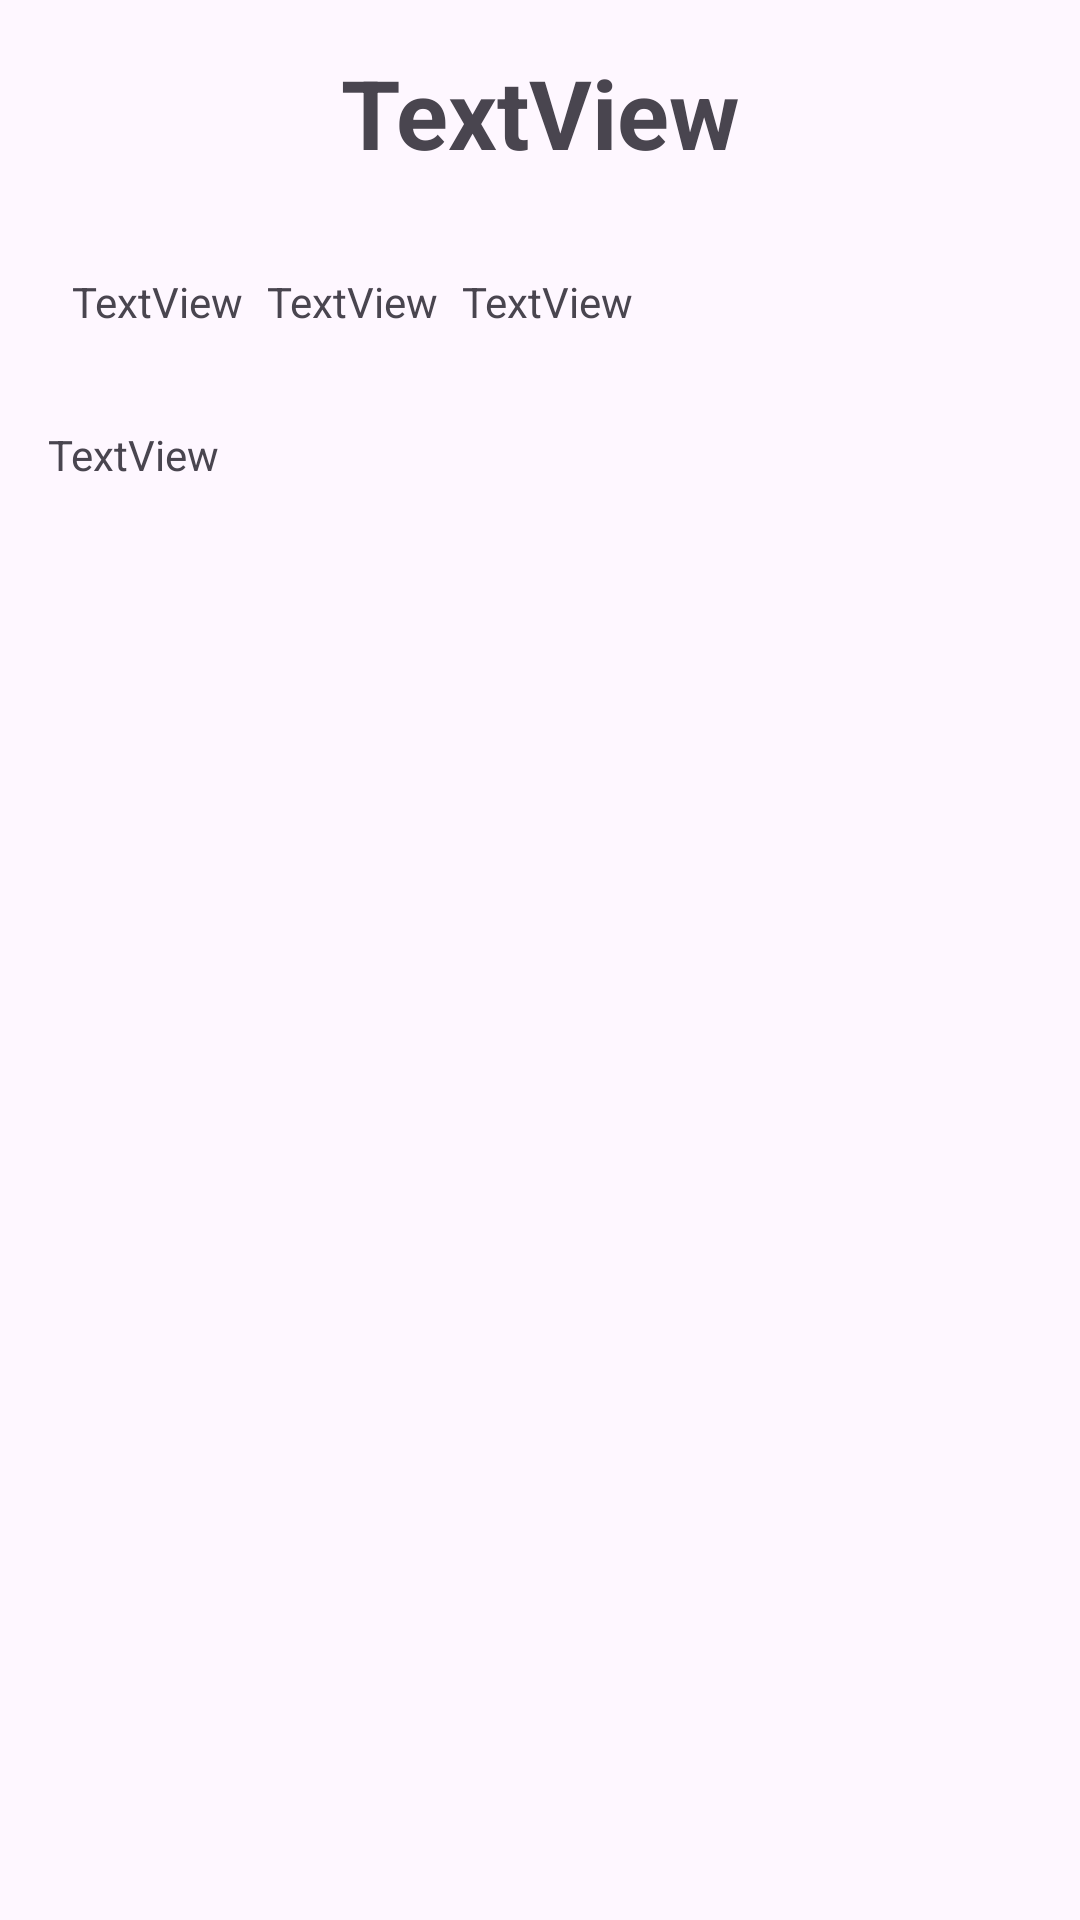

This screen was rendered from an Android layout file. Write that file and the resources it references.
<!-- AndroidManifest.xml: application theme Theme.RearguardProjectTwo -->
<!-- res/layout/fragment_detail.xml -->
<?xml version="1.0" encoding="utf-8"?>
<FrameLayout xmlns:android="http://schemas.android.com/apk/res/android"
    xmlns:app="http://schemas.android.com/apk/res-auto"
    xmlns:tools="http://schemas.android.com/tools"
    android:layout_width="match_parent"
    android:layout_height="match_parent"
    tools:context=".DetailFragment">

    <LinearLayout
        android:layout_width="match_parent"
        android:layout_height="match_parent"
        android:orientation="vertical">

        <androidx.constraintlayout.widget.ConstraintLayout
            android:layout_width="match_parent"
            android:layout_height="match_parent">

            <TextView
                android:id="@+id/Title"
                android:layout_width="wrap_content"
                android:layout_height="wrap_content"
                android:layout_marginTop="16dp"
                android:textSize="32dp"
                android:textStyle="bold"
                android:text="TextView"
                app:layout_constraintEnd_toEndOf="parent"
                app:layout_constraintStart_toStartOf="parent"
                app:layout_constraintTop_toTopOf="parent" />

            <TextView
                android:id="@+id/Desc"
                android:layout_width="match_parent"
                android:layout_height="wrap_content"
                android:layout_marginStart="16dp"
                android:layout_marginTop="32dp"
                android:layout_marginEnd="16dp"
                android:text="TextView"
                app:layout_constraintEnd_toEndOf="parent"
                app:layout_constraintStart_toStartOf="parent"
                app:layout_constraintTop_toBottomOf="@+id/Company" />

            <TextView
                android:id="@+id/Name"
                android:layout_width="wrap_content"
                android:layout_height="wrap_content"
                android:layout_marginStart="8dp"
                android:text="TextView"
                app:layout_constraintBottom_toBottomOf="@+id/Company"
                app:layout_constraintStart_toEndOf="@+id/Company"
                app:layout_constraintTop_toTopOf="@+id/Company" />

            <TextView
                android:id="@+id/Company"
                android:layout_width="wrap_content"
                android:layout_height="wrap_content"
                android:layout_marginStart="24dp"
                android:layout_marginTop="32dp"
                android:text="TextView"
                app:layout_constraintStart_toStartOf="parent"
                app:layout_constraintTop_toBottomOf="@+id/Title" />

            <TextView
                android:id="@+id/Date"
                android:layout_width="wrap_content"
                android:layout_height="wrap_content"
                android:layout_marginStart="8dp"
                android:text="TextView"
                app:layout_constraintBottom_toBottomOf="@+id/Name"
                app:layout_constraintStart_toEndOf="@+id/Name"
                app:layout_constraintTop_toTopOf="@+id/Name" />
        </androidx.constraintlayout.widget.ConstraintLayout>
    </LinearLayout>
</FrameLayout>
<!-- resources referenced by this layout -->
<resources>
  <style name="Theme.RearguardProjectTwo" parent="Base.Theme.RearguardProjectTwo" />
  <style name="Base.Theme.RearguardProjectTwo" parent="Theme.Material3.DayNight.NoActionBar">
          
          
      </style>
</resources>
